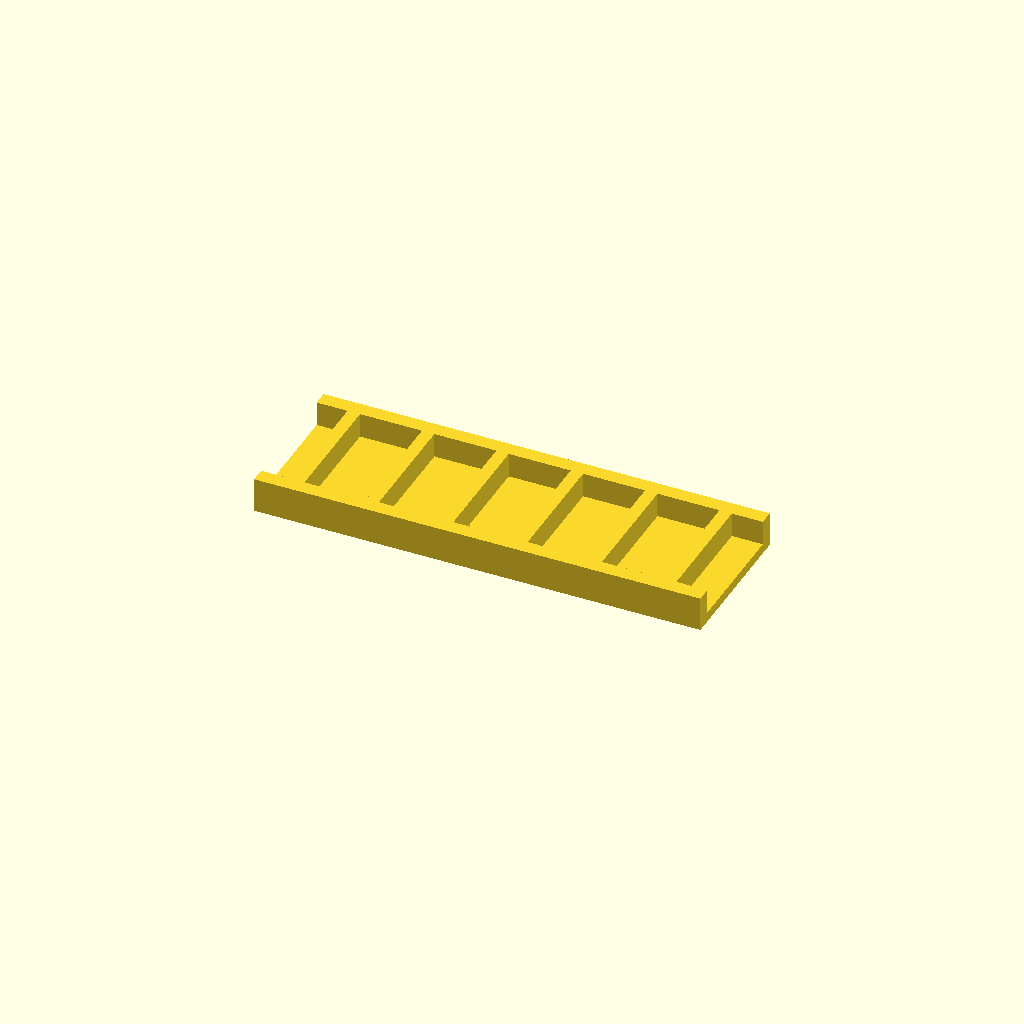
Cell 1 — every parameter at its default value.
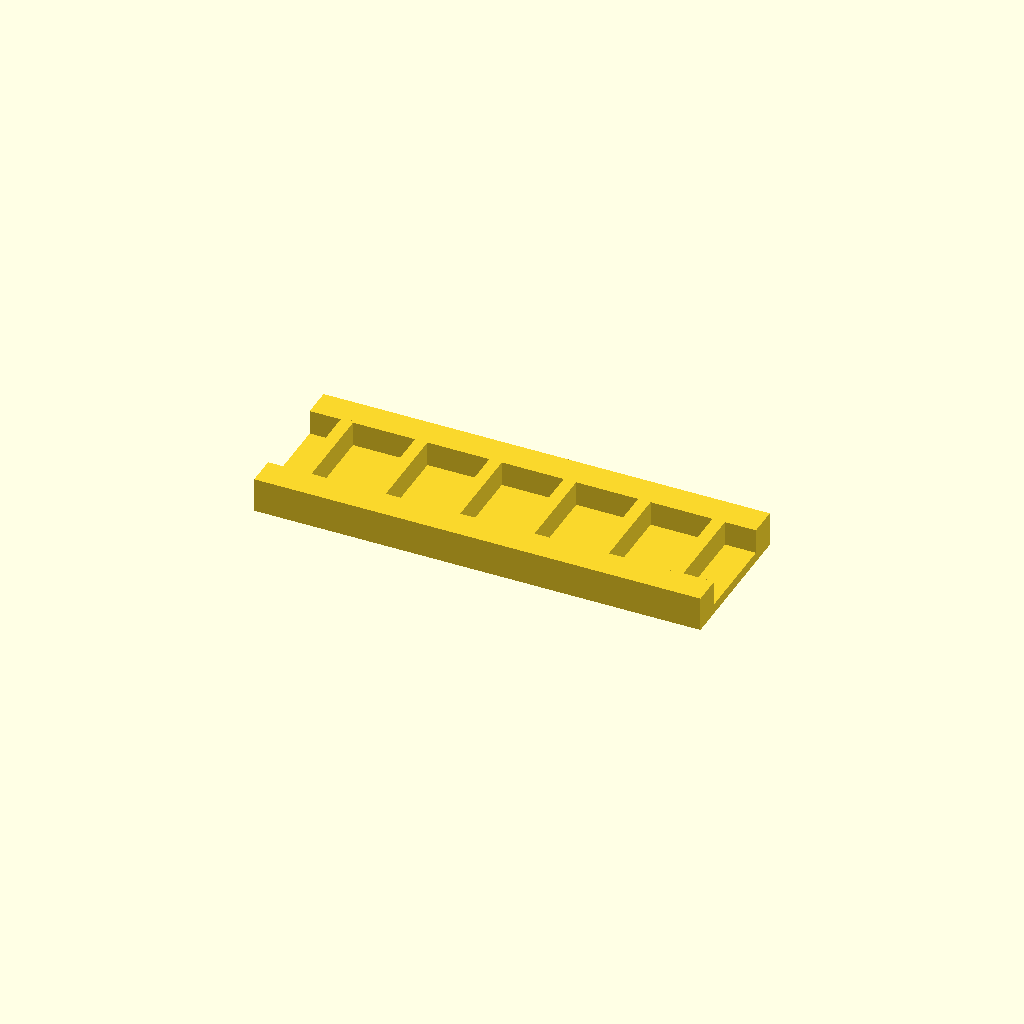
Cell 2: rail_w = 12 (everything else at default).
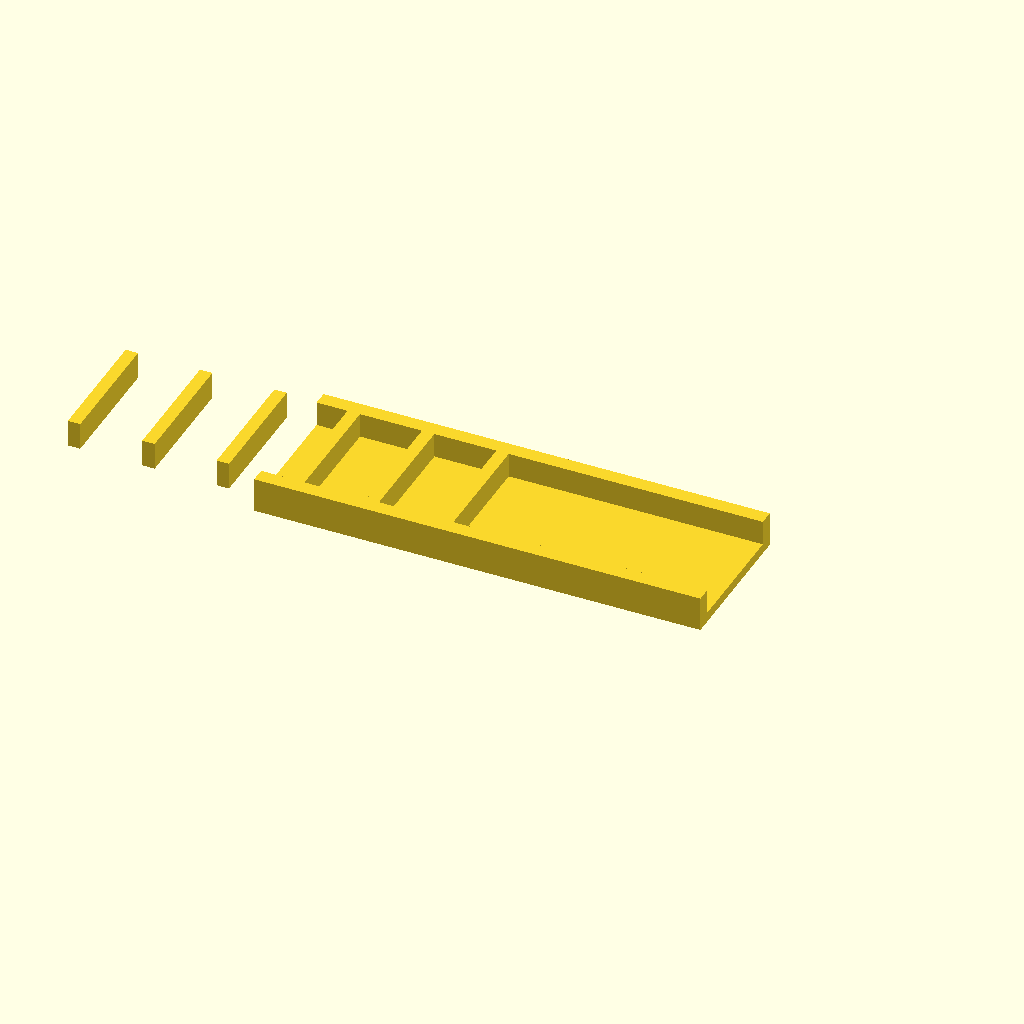
Cell 3: ribs = 12 (everything else at default).
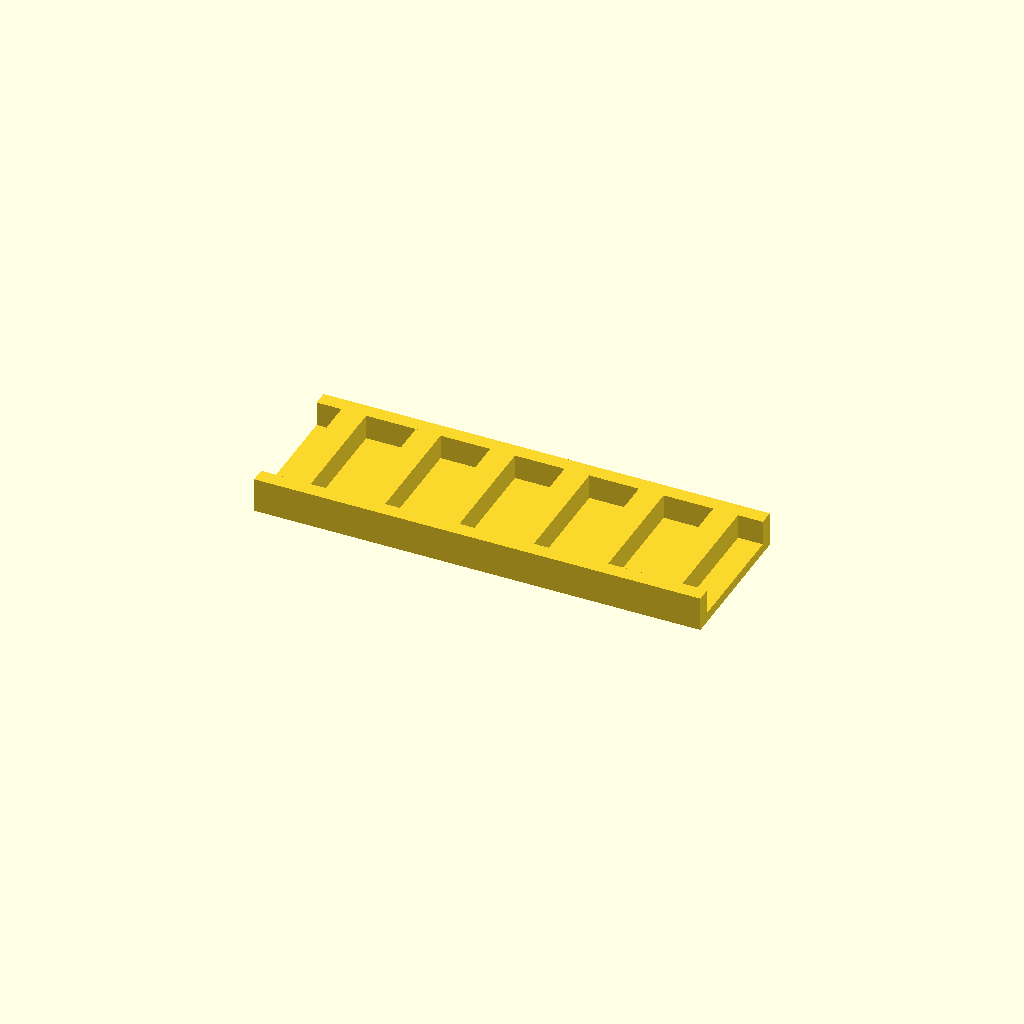
Cell 4: rib_t = 10 (everything else at default).
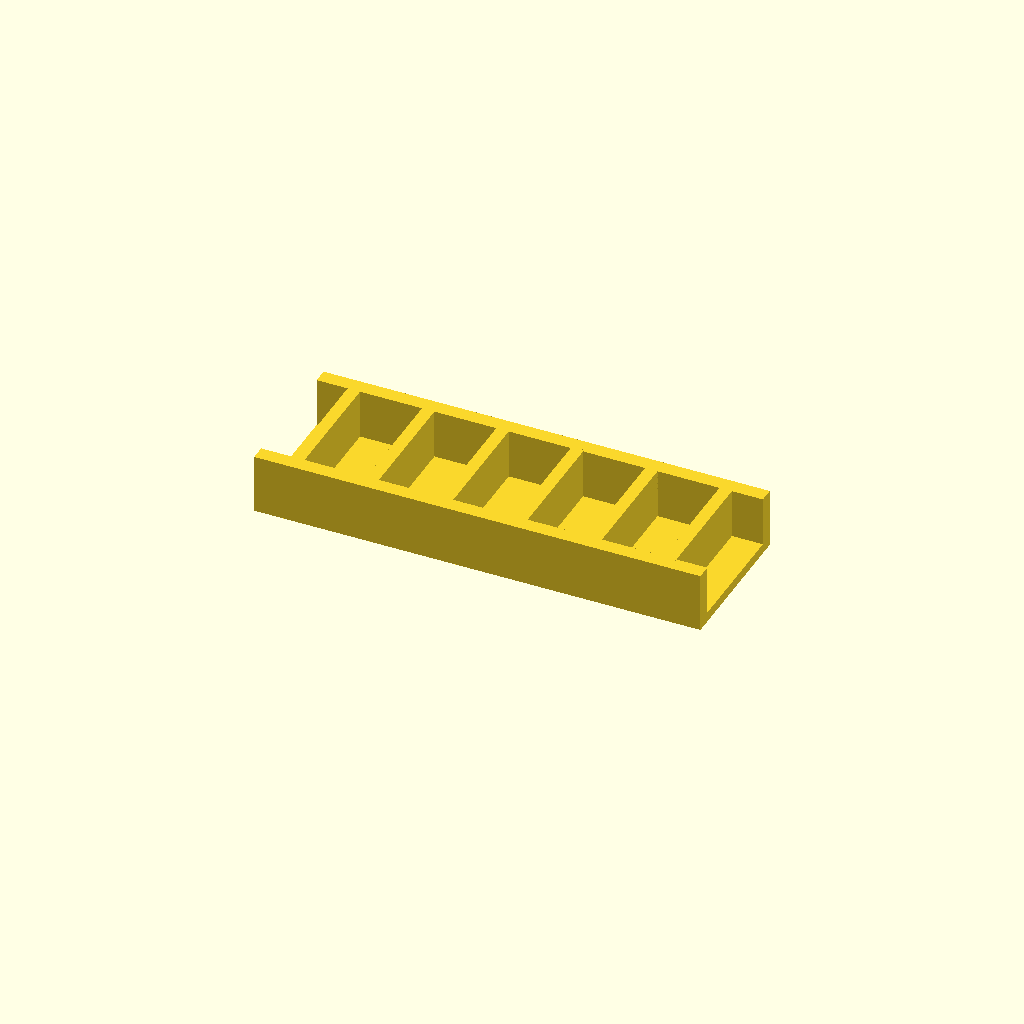
Cell 5: the same model with rib_h = 20.
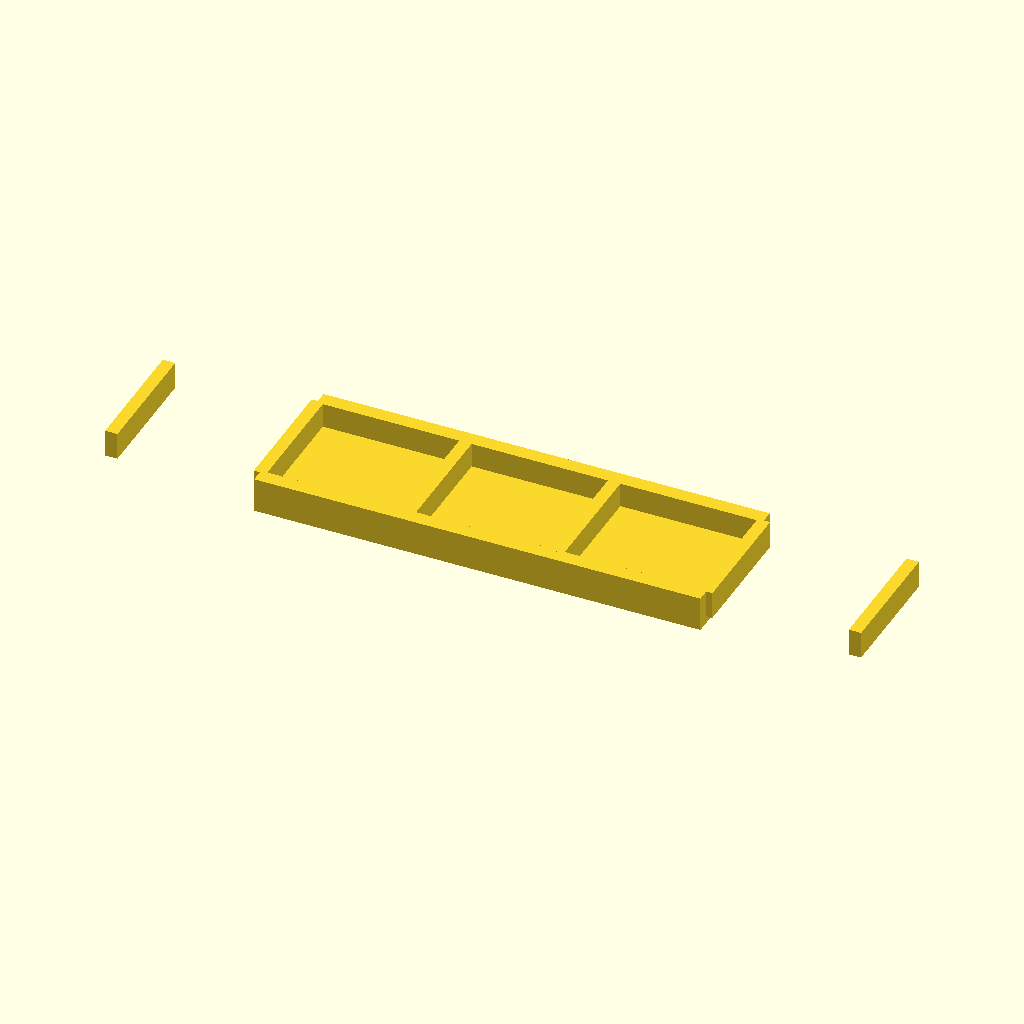
Cell 6 — pitch set to 60, the other parameters unchanged.
All cells are drawn from one camera (rotation 55°, 0°, 25°, orthographic, colour scheme Cornfield), so only the parameter changes between them.
The OpenSCAD source (optional_data/data/place1/ribframes/part_0181.scad):
$fn = 32;

// ----------------------------------------------------------------------
// Rib frame 180 x 60 x 14
// 6 ribs at 30 mm pitch
// ----------------------------------------------------------------------

// --- parameters (mm) ---
frame = [180, 60, 4];  // base plate size (x, y, z)
rail_w = 6;            // side rail width
ribs = 6;              // number of ribs
rib_t = 5;             // rib thickness
rib_h = 10;            // rib height above the base plate
pitch = 30;            // pitch between rib centres

// --- derived feature positions (mm) ---
span = (ribs - 1) * pitch;          // = 150   distance between the outer ribs
origin_x = -span / 2;               // = -75   X of the first rib
rib_len = frame[1] - 2 * rail_w + 2;  // = 50   rib length, 1 mm into each rail
feature_centers = [
  [origin_x + 0 * pitch, 0],
  [origin_x + 1 * pitch, 0],
  [origin_x + 2 * pitch, 0],
  [origin_x + 3 * pitch, 0],
  [origin_x + 4 * pitch, 0],
  [origin_x + 5 * pitch, 0]
];   // rib centre line, drives the rib loop

// base plate, two side rails, then the ribs read straight off feature_centers
union() {
  translate([-frame[0] / 2, -frame[1] / 2, 0]) cube(frame);
  translate([-frame[0] / 2, -frame[1] / 2, 0]) cube([frame[0], rail_w, frame[2] + rib_h]);
  translate([-frame[0] / 2, frame[1] / 2 - rail_w, 0]) cube([frame[0], rail_w, frame[2] + rib_h]);
  for (centre = feature_centers)
    translate([centre[0] - rib_t / 2, centre[1] - rib_len / 2, frame[2] - 1])
      cube([rib_t, rib_len, rib_h + 1]);
}
Customizer parameters (derived from the source; name, type, default, range or options):
frame: vector, default [180, 60, 4]
rail_w: number, default 6
ribs: number, default 6
rib_t: number, default 5
rib_h: number, default 10
pitch: number, default 30
